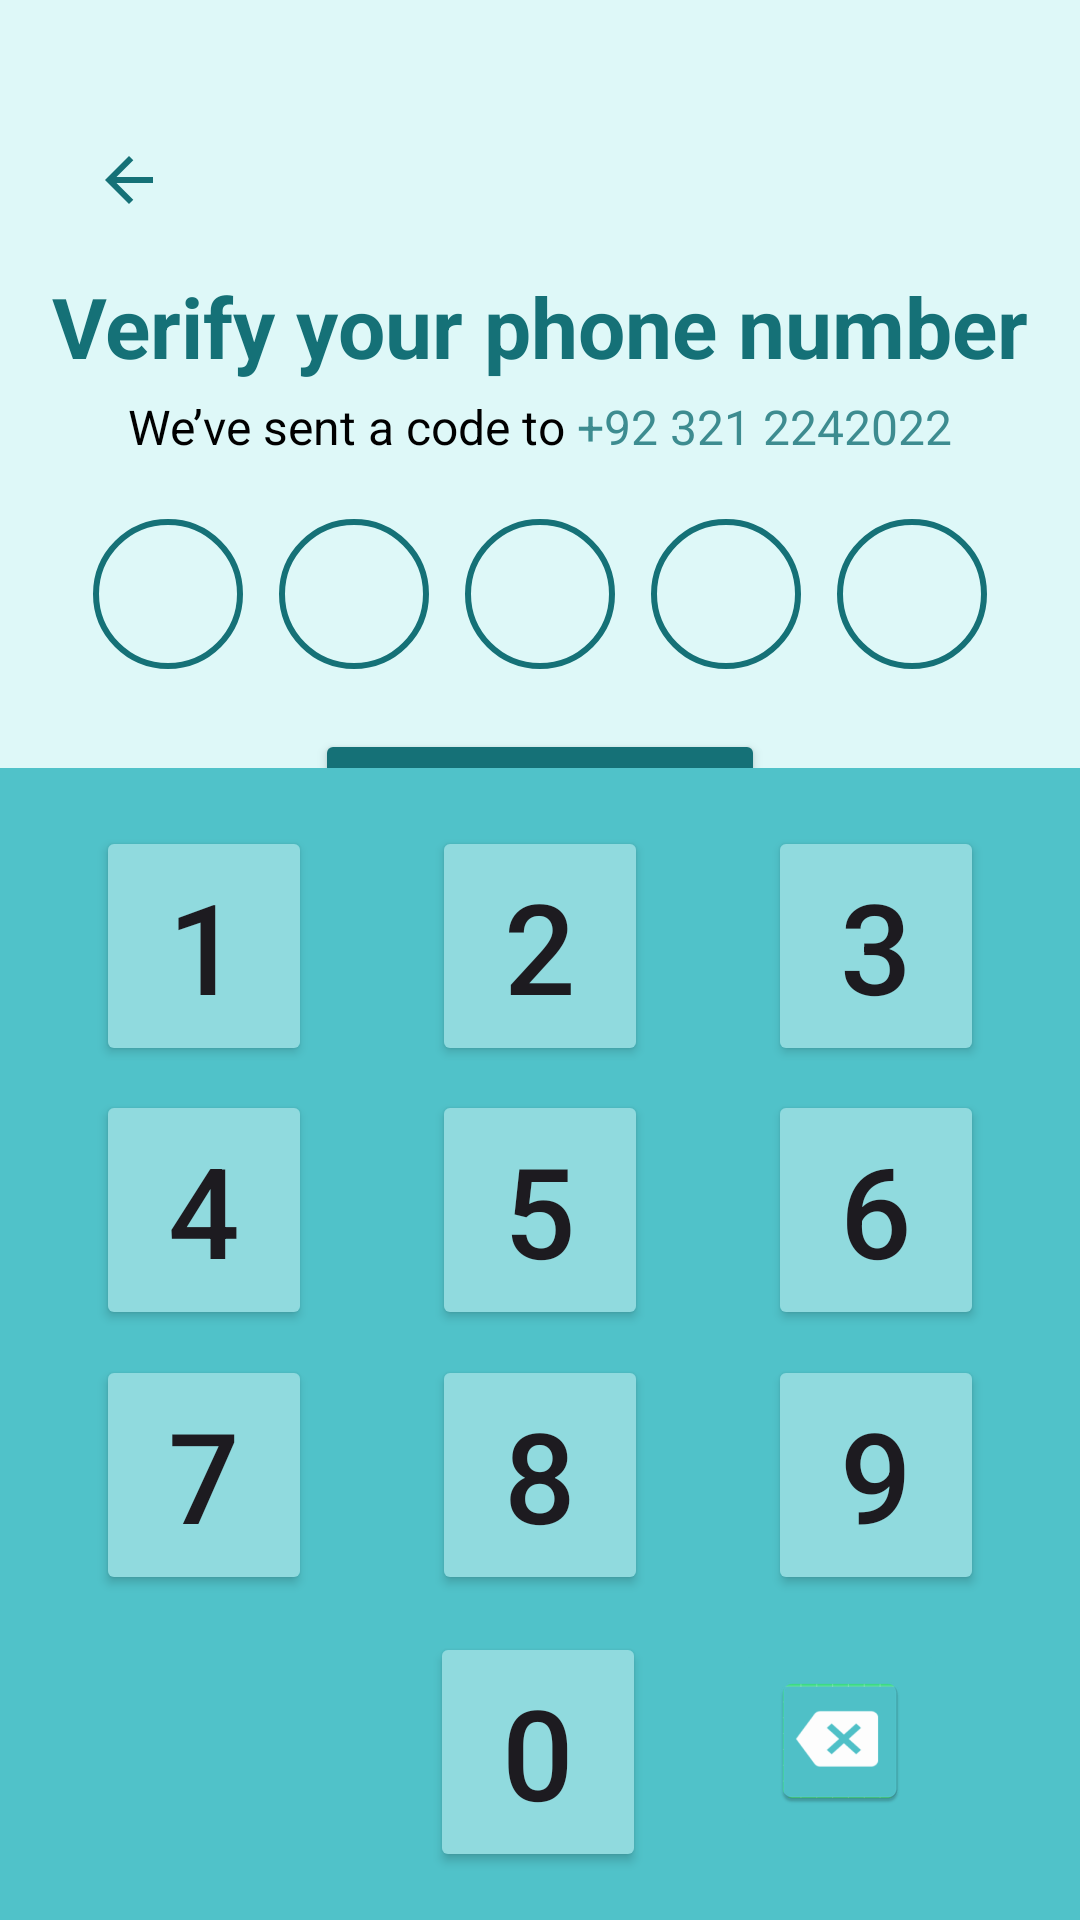

Write the Android layout XML for this screen, with the resource values it uses.
<!-- AndroidManifest.xml: application theme Theme.I210455 -->
<!-- res/layout/dialer.xml -->
<?xml version="1.0" encoding="utf-8"?>
<LinearLayout xmlns:android="http://schemas.android.com/apk/res/android"
    xmlns:app="http://schemas.android.com/apk/res-auto"
    xmlns:tools="http://schemas.android.com/tools"
    android:layout_height="match_parent"
    android:layout_width="match_parent"
    android:orientation="vertical"
    android:weightSum="100"
    android:background="#def8f8"
    >
    <LinearLayout
        android:layout_width="match_parent"
        android:layout_height="0dp"
        android:layout_weight="40"
        android:orientation="vertical"
        >
        <ImageButton
            android:id="@+id/back_btn_dialer"
            android:layout_width="50dp"
            android:layout_height="60dp"
            android:src="@drawable/back_arrow"
            android:background="#def8f8"
            android:layout_marginLeft="18dp"
            android:layout_marginTop="30dp"

            />
        <TextView
            android:id="@+id/txt_verify_phone"
            android:layout_width="wrap_content"
            android:layout_height="wrap_content"
            android:text="Verify your phone number"
            android:textSize="28dp"
            android:textColor="#157177"
            android:textStyle="bold"
            android:layout_gravity="center"
            >

        </TextView>

        <LinearLayout
            android:layout_width="match_parent"
            android:layout_height="wrap_content"
            android:orientation="horizontal"
            android:gravity="center"
            android:layout_marginBottom="20dp"
            android:layout_marginTop="4dp"
            >

            <TextView
                android:layout_width="wrap_content"
                android:layout_height="wrap_content"
                android:text="We’ve sent a code to "
                android:textSize="16dp"
                android:textColor="@color/black"
                >

            </TextView>

            <TextView
                android:layout_width="wrap_content"
                android:layout_height="wrap_content"
                android:text="+92 321 2242022"
                android:textSize="16dp"
                android:textColor="#3d8c90"
                >

            </TextView>

        </LinearLayout>

        <LinearLayout
            android:layout_width="match_parent"
            android:layout_height="wrap_content"
            android:orientation="horizontal"
            android:gravity="center"
            >

            <ImageView
                android:layout_width="wrap_content"
                android:layout_height="wrap_content"
                android:src="@drawable/empty_circle"
                android:layout_marginLeft="6dp"
                android:layout_marginRight="6dp"
                />
            <ImageView
                android:layout_width="wrap_content"
                android:layout_height="wrap_content"
                android:src="@drawable/empty_circle"
                android:layout_marginLeft="6dp"
                android:layout_marginRight="6dp"
                />

            <ImageView
                android:layout_width="wrap_content"
                android:layout_height="wrap_content"
                android:src="@drawable/empty_circle"
                android:layout_marginLeft="6dp"
                android:layout_marginRight="6dp"
                />

            <ImageView
                android:layout_width="wrap_content"
                android:layout_height="wrap_content"
                android:src="@drawable/empty_circle"
                android:layout_marginLeft="6dp"
                android:layout_marginRight="6dp"
                />

            <ImageView
                android:layout_width="wrap_content"
                android:layout_height="wrap_content"
                android:src="@drawable/empty_circle"
                android:layout_marginLeft="6dp"
                android:layout_marginRight="6dp"
                />



        </LinearLayout>

        <Button
            android:id="@+id/verify_btn"
            android:layout_width="150dp"
            android:layout_height="44dp"
            android:layout_gravity="center"
            android:layout_marginTop="20dp"
            android:backgroundTint="#157177"
            android:text="Verify"
            android:textColor="@color/white"
            app:cornerRadius="8dp"
            android:textStyle="bold"
            android:textSize="16dp"
            >

        </Button>
        <LinearLayout
            android:layout_width="match_parent"
            android:layout_height="wrap_content"
            android:orientation="horizontal"
            android:layout_gravity="bottom"
            android:gravity="center"
            >
            <TextView
                android:layout_width="wrap_content"
                android:layout_height="wrap_content"
                android:text="Send code again "
                android:textSize="16dp"
                android:textColor="@color/black"
                >

            </TextView>

            <TextView
                android:layout_width="wrap_content"
                android:layout_height="wrap_content"
                android:text="00:20"
                android:textSize="16dp"
                android:textColor="#318489"
                android:textStyle="bold"
                >

            </TextView>

        </LinearLayout>

    </LinearLayout>

    <LinearLayout
        android:layout_width="match_parent"
        android:layout_height="0dp"
        android:layout_weight="60"
        android:orientation="vertical"
        android:background="#50c2c9"
        android:weightSum="100"
        android:gravity="center"
        >

        <LinearLayout
            android:layout_width="match_parent"
            android:layout_height="0dp"
            android:layout_weight="23"
            android:orientation="horizontal"
            android:gravity="center"
            >

            <Button
                android:layout_width="72dp"
                android:layout_height="80dp"
                app:cornerRadius="16dp"
                android:text="1"
                android:textSize="42dp"
                android:backgroundTint="#90dade"
                android:layout_marginRight="40dp"
                >

            </Button>

            <Button
                android:layout_width="72dp"
                android:layout_height="80dp"
                app:cornerRadius="16dp"
                android:text="2"
                android:textSize="42dp"
                android:backgroundTint="#90dade"
                android:layout_marginRight="40dp"
                >

            </Button>

            <Button
                android:layout_width="72dp"
                android:layout_height="80dp"
                app:cornerRadius="16dp"
                android:text="3"
                android:textSize="42dp"
                android:backgroundTint="#90dade"
                >

            </Button>

        </LinearLayout>

        <LinearLayout
            android:layout_width="match_parent"
            android:layout_height="0dp"
            android:layout_weight="23"
            android:orientation="horizontal"
            android:gravity="center"
            >

            <Button
                android:layout_width="72dp"
                android:layout_height="80dp"
                app:cornerRadius="16dp"
                android:text="4"
                android:textSize="42dp"
                android:backgroundTint="#90dade"
                android:layout_marginRight="40dp"
                >

            </Button>

            <Button
                android:layout_width="72dp"
                android:layout_height="80dp"
                app:cornerRadius="16dp"
                android:text="5"
                android:textSize="42dp"
                android:backgroundTint="#90dade"
                android:layout_marginRight="40dp"
                >

            </Button>

            <Button
                android:layout_width="72dp"
                android:layout_height="80dp"
                app:cornerRadius="16dp"
                android:text="6"
                android:textSize="42dp"
                android:backgroundTint="#90dade"
                >

            </Button>

        </LinearLayout>

        <LinearLayout
            android:layout_width="match_parent"
            android:layout_height="0dp"
            android:layout_weight="23"
            android:orientation="horizontal"
            android:gravity="center"
            >

            <Button
                android:layout_width="72dp"
                android:layout_height="80dp"
                app:cornerRadius="16dp"
                android:text="7"
                android:textSize="42dp"
                android:backgroundTint="#90dade"
                android:layout_marginRight="40dp"
                >

            </Button>

            <Button
                android:layout_width="72dp"
                android:layout_height="80dp"
                app:cornerRadius="16dp"
                android:text="8"
                android:textSize="42dp"
                android:backgroundTint="#90dade"
                android:layout_marginRight="40dp"
                >

            </Button>

            <Button
                android:layout_width="72dp"
                android:layout_height="80dp"
                app:cornerRadius="16dp"
                android:text="9"
                android:textSize="42dp"
                android:backgroundTint="#90dade"
                >

            </Button>

        </LinearLayout>

        <androidx.constraintlayout.widget.ConstraintLayout
            android:layout_width="match_parent"
            android:layout_height="0dp"
            android:layout_weight="23"
            android:orientation="horizontal">

            <Button
                android:id="@+id/button2"
                android:layout_width="72dp"
                android:layout_height="80dp"
                android:layout_marginTop="8dp"
                android:backgroundTint="#90dade"
                android:text="0"
                android:textSize="42dp"
                app:cornerRadius="16dp"
                app:layout_constraintEnd_toEndOf="parent"
                app:layout_constraintHorizontal_bias="0.498"
                app:layout_constraintStart_toStartOf="parent"
                app:layout_constraintTop_toTopOf="parent">

            </Button>

            <ImageButton
                android:id="@+id/imageButton"
                android:layout_width="72dp"
                android:layout_height="68dp"
                android:layout_marginEnd="44dp"
                android:backgroundTint="#50c2c9"
                android:src="@mipmap/dialer_close"
                app:layout_constraintBottom_toBottomOf="parent"
                app:layout_constraintEnd_toEndOf="parent"
                app:layout_constraintTop_toTopOf="parent">

            </ImageButton>

        </androidx.constraintlayout.widget.ConstraintLayout>


    </LinearLayout>

</LinearLayout>
<!-- resources referenced by this layout -->
<resources>
  <color name="black">#FF000000</color>
  <color name="white">#FFFFFFFF</color>
  <!-- drawable back_arrow (drawable) -->
  <vector xmlns:android="http://schemas.android.com/apk/res/android"
      android:width="24dp"
      android:height="24dp"
      android:viewportWidth="960"
      android:viewportHeight="960">
    <path
        android:fillColor="#157177"
        android:pathData="m313,520 l224,224 -57,56 -320,-320 320,-320 57,56 -224,224h487v80L313,520Z"/>
  </vector>
  <!-- drawable empty_circle (drawable) -->
  <shape xmlns:android="http://schemas.android.com/apk/res/android"
      android:shape="oval">
      <size
          android:width="50dp"
          android:height="50dp"
          />
      <solid
          android:color="#00000000"
      />
      <stroke
          android:color="#157177"
          android:width="2dp"
      />
      <corners
          android:radius="25dp" />
  </shape>
  <!-- mipmap dialer_close: webp bitmap (mipmap-hdpi, 1220 bytes) -->
  <style name="Theme.I210455" parent="Base.Theme.I210455" />
  <style name="Base.Theme.I210455" parent="Theme.Material3.DayNight.NoActionBar">
  
  
          
          
      </style>
</resources>
